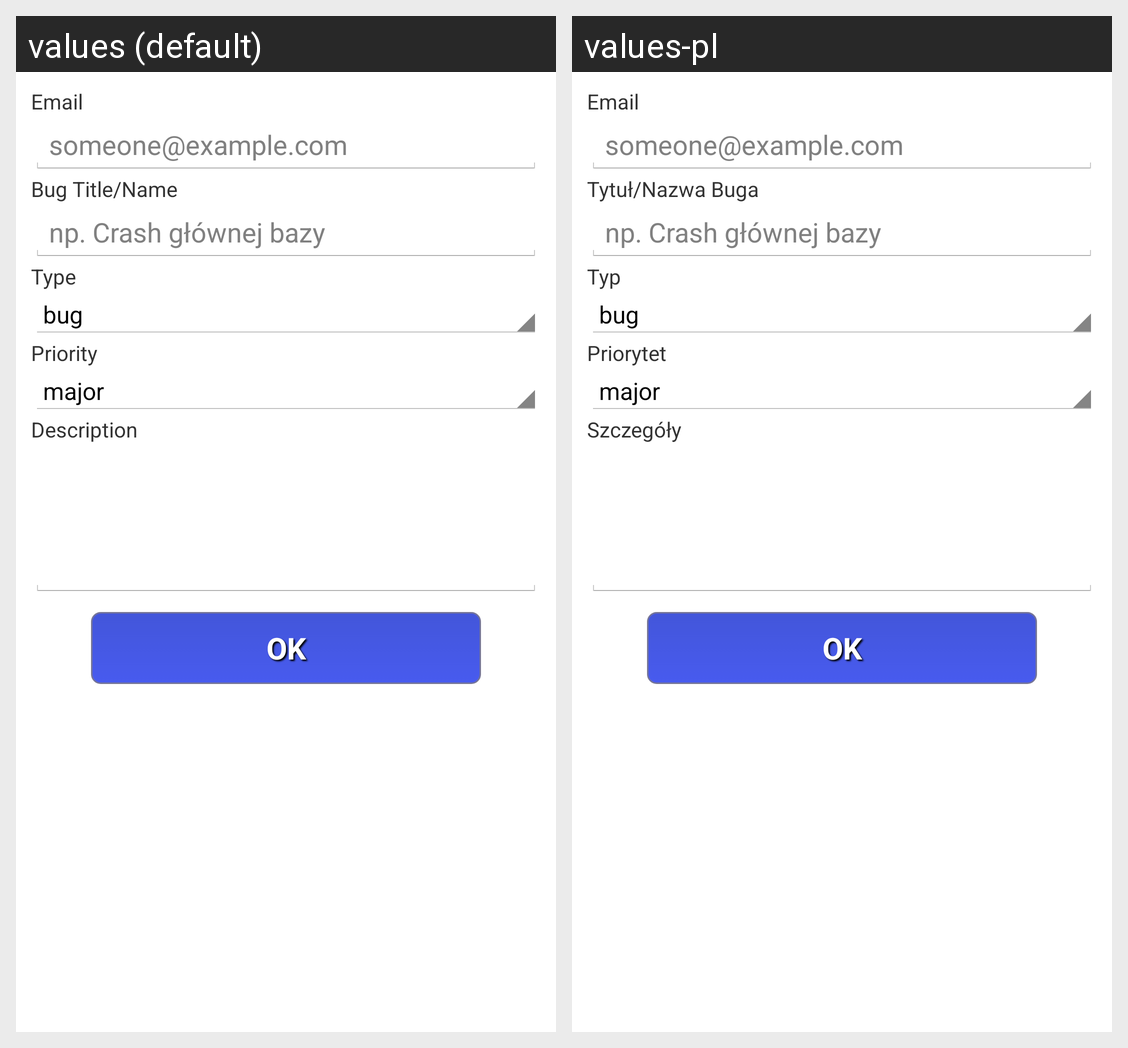

Here is an Android app screen in its default locale and in the app's own translations. Write out the translated-string differences for the strings that appear on this screen.
Android screen res/layout/activ_report_bug.xml rendered under 2 locales, left to right: values (default), values-pl. Device: Nexus 5 (rendered at 1080×1920; each locale shown at half size, 540×960, under a caption strip naming it); theme AppTheme.
Strings drawn on this screen, with the default value and each locale's value (text and hints the layout hard-codes, and strings that could not be matched under every locale, appear in the picture but are not listed):

login_email
  values: Email
  values-pl: Email

report_bug_title
  values: Bug Title/Name
  values-pl: Tytuł/Nazwa Buga

report_bug_type
  values: Type
  values-pl: Typ

report_bug_priority
  values: Priority
  values-pl: Priorytet

report_bug_description
  values: Description
  values-pl: Szczegóły
